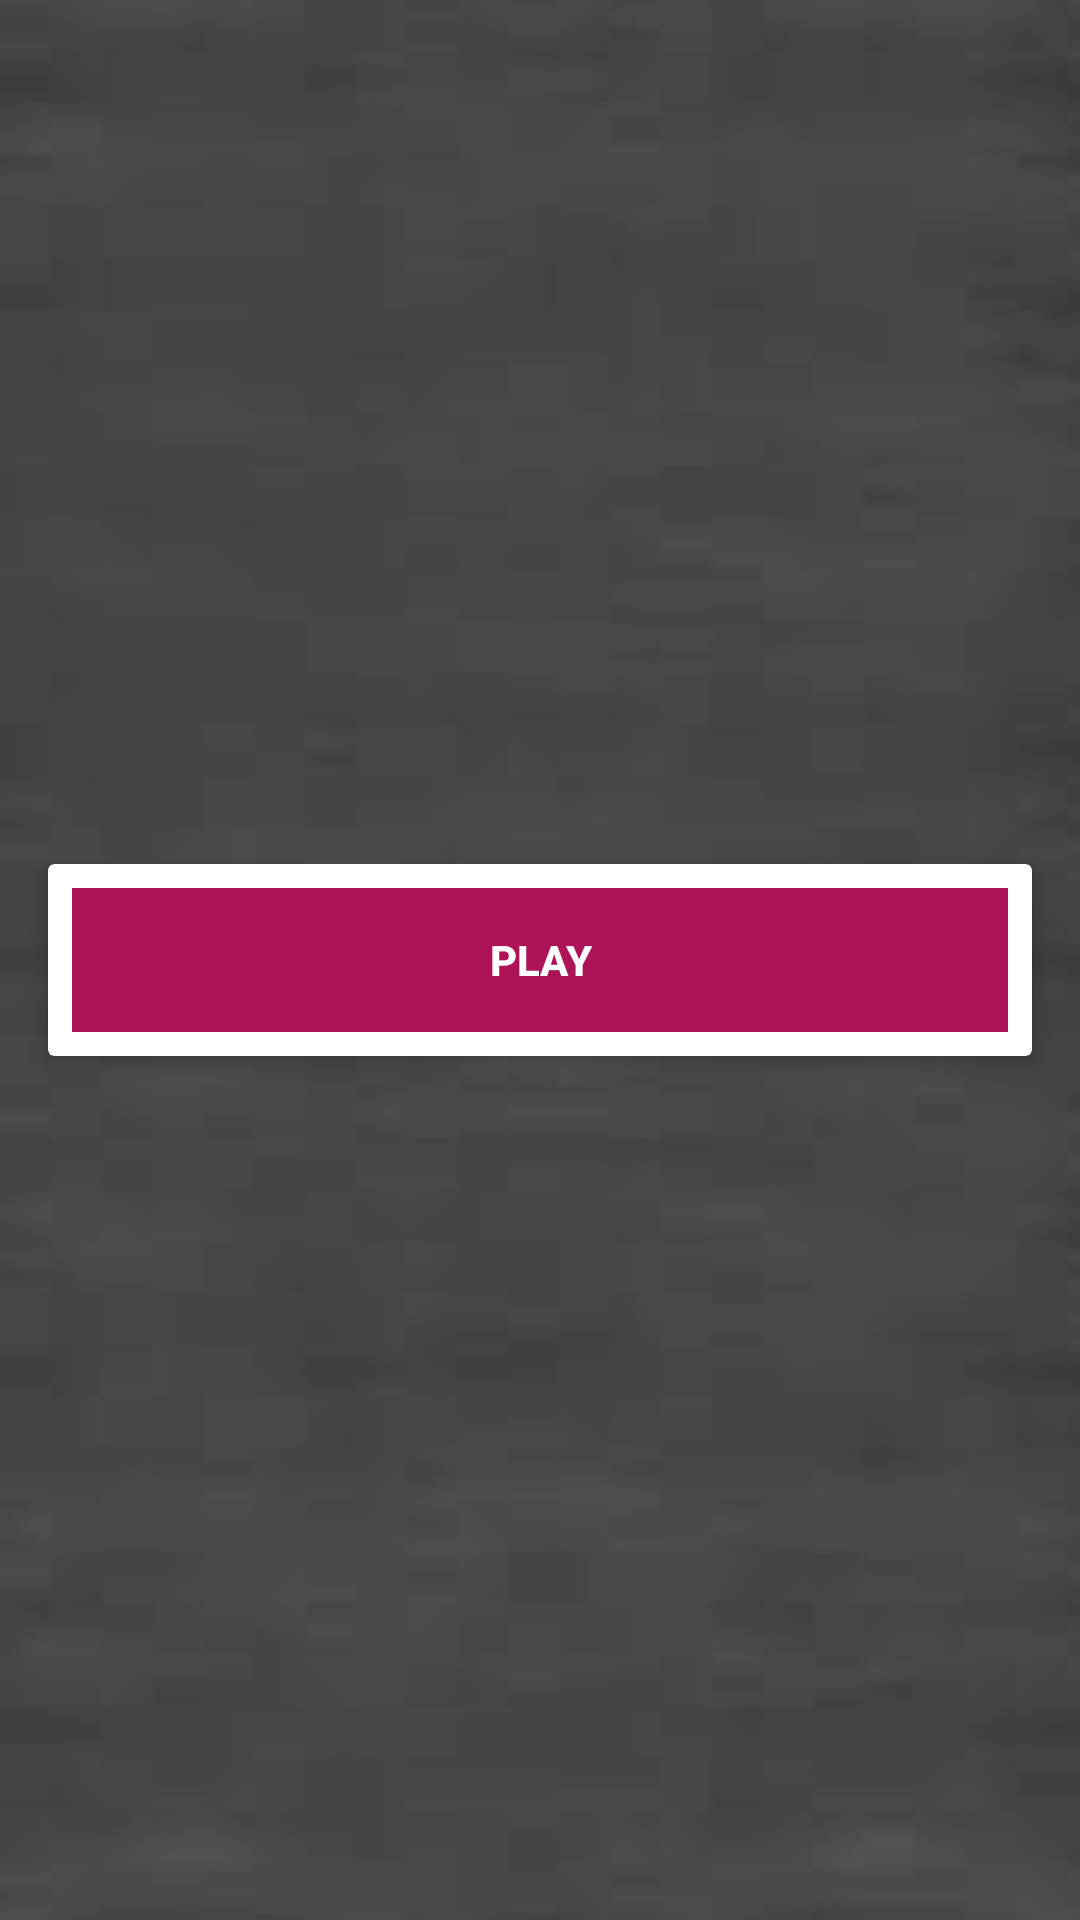

This screen was rendered from an Android layout file. Write that file and the resources it references.
<!-- AndroidManifest.xml: application theme AppTheme -->
<!-- res/layout/activity_start.xml -->
<?xml version="1.0" encoding="utf-8"?>

<RelativeLayout xmlns:android="http://schemas.android.com/apk/res/android"
    xmlns:app="http://schemas.android.com/apk/res-auto"
    xmlns:tools="http://schemas.android.com/tools"
    android:layout_width="match_parent"
    android:layout_height="match_parent"
    android:background="@drawable/images"
    tools:context=".Start">

    <ImageView
        android:id="@+id/logo"
        android:layout_width="300dp"
        android:layout_height="200dp"
        android:layout_alignParentTop="true"
        android:layout_centerHorizontal="true"
        android:layout_marginTop="25dp"
        android:src="@drawable/logo" />

    <android.support.v7.widget.CardView
        android:layout_centerInParent="true"
        app:cardElevation="4dp"
        android:layout_margin="16dp"
        android:layout_width="match_parent"
        android:layout_height="wrap_content"
        >

        <Button
            style="@style/Widget.AppCompat.Button.Borderless"
            android:id="@+id/btnPlay"
            android:layout_margin="8dp"
            android:background="#AD1457"
            android:foreground="?android:selectableItemBackground"
            android:text="PLAY"
            android:textColor="@android:color/white"
            android:textStyle="bold"
            android:theme="@style/MyButton"
            android:layout_width="match_parent"
            android:layout_height="wrap_content"
            />

    </android.support.v7.widget.CardView>

</RelativeLayout>
<!-- resources referenced by this layout -->
<resources>
  <!-- drawable images: jpg bitmap (drawable, 1353 bytes) -->
  <style name="MyButton" parent="Theme.AppCompat.Light">
          <item name="colorControlHighlight">#1CB3BC</item>
      </style>
  <style name="AppTheme" parent="Theme.AppCompat.Light.NoActionBar">
          
          <item name="colorPrimary">@color/colorPrimary</item>
          <item name="colorPrimaryDark">@color/colorPrimaryDark</item>
          <item name="colorAccent">@color/colorAccent</item>
      </style>
  <!-- not gathered from this repository: default colours our renderer supplied (Android Studio template values) -->
  <color name="colorPrimary">#FF6200EE</color>
  <color name="colorPrimaryDark">#FF3700B3</color>
  <color name="colorAccent">#FF03DAC5</color>
</resources>
